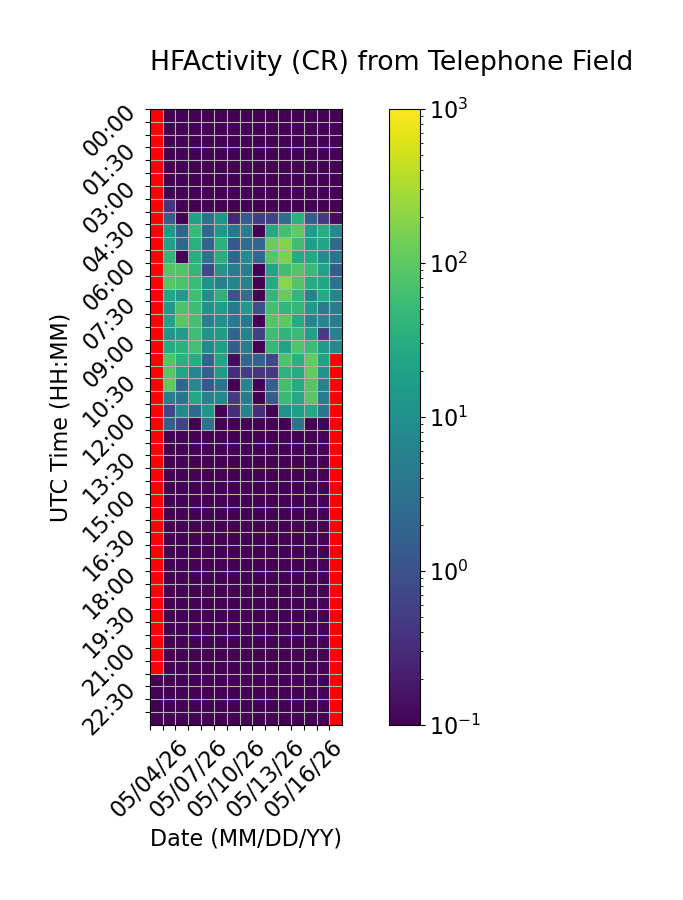

The table this chart was drawn from, first rows:
Time (UTC), 05/04/26, 05/05/26, 05/06/26, 05/07/26, 05/08/26, 05/09/26, 05/10/26, 05/11/26, 05/12/26, 05/13/26, 05/14/26, 05/15/26, 05/16/26, 05/17/26, 05/18/26
00:00, , 0.0, 0.0, 0.0, 0.0, 0.0, 0.0, 0.0, 0.0, 0.0, 0.0, 0.0, 0.0, 0.0, 0.0
00:30, , 0.0, 0.0, 0.0, 0.0, 0.0, 0.0, 0.0, 0.0, 0.0, 0.0, 0.0, 0.0, 0.0, 0.0
01:00, , 0.0, 0.0, 0.0, 0.0, 0.0, 0.0, 0.0, 0.0, 0.0, 0.0, 0.0, 0.0, 0.0, 0.0
01:30, , 0.0, 0.0, 0.0, 0.0, 0.0, 0.0, 0.0, 0.0, 0.0, 0.0, 0.0, 0.0, 0.0, 0.0
02:00, , 0.0, 0.0, 0.0, 0.0, 0.0, 0.0, 0.0, 0.0, 0.0, 0.0, 0.0, 0.0, 0.0, 0.0
02:30, , 0.0, 0.0, 0.0, 0.0, 0.0, 0.0, 0.0, 0.0, 0.0, 0.0, 0.0, 0.0, 0.0, 0.0
03:00, , 0.0, 0.0, 0.0, 0.0, 0.0, 0.0, 0.0, 0.0, 0.0, 0.0, 0.0, 0.0, 0.0, 0.0
03:30, , 0.4, 0.0, 0.0, 0.0, 0.0, 0.0, 0.0, 0.0, 0.0, 0.0, 0.0, 0.0, 0.0, 0.0
04:00, , 1.467, 0.0, 19.27, 3.0, 11.67, 0.2667, 1.4, 0.5333, 0.6667, 2.733, 34.93, 1.6, 0.4667, 0.1333
04:30, , 15.0, 1.933, 52.13, 2.267, 13.33, 3.733, 5.133, 0.0, 26.27, 62.67, 106.8, 15.6, 30.2, 8.0
05:00, , 19.73, 2.2, 32.2, 1.8, 36.0, 1.267, 2.533, 2.067, 119.8, 172.7, 59.8, 18.93, 22.73, 2.4
05:30, , 43.2, 0.0, 32.0, 3.133, 31.67, 2.067, 8.4, 2.333, 88.0, 160.7, 27.6, 25.8, 9.667, 3.6
06:00, , 86.07, 79.27, 42.93, 0.8, 12.13, 4.8, 5.067, 0.0, 21.4, 59.8, 85.8, 53.53, 21.2, 1.533
06:30, , 91.13, 74.73, 53.0, 11.0, 5.667, 6.667, 6.133, 0.0, 27.87, 197.3, 85.13, 29.93, 22.13, 3.2
07:00, , 23.53, 13.87, 62.47, 9.6, 36.27, 1.133, 2.867, 0.0, 44.87, 115.3, 42.87, 6.4, 25.8, 6.533
07:30, , 14.47, 77.27, 56.27, 11.4, 17.33, 4.267, 14.33, 0.9333, 62.27, 42.73, 46.67, 14.27, 4.067, 4.867
08:00, , 20.2, 91.4, 67.07, 5.6, 10.73, 4.4, 3.933, 0.0, 85.73, 97.87, 28.13, 7.0, 7.467, 4.8
08:30, , 12.87, 16.73, 56.93, 11.93, 16.13, 2.0, 6.267, 0.6, 57.33, 41.6, 49.53, 19.6, 0.5333, 5.6
09:00, , 29.27, 36.27, 65.47, 7.6, 17.53, 1.6, 4.733, 0.0, 46.73, 21.13, 80.93, 55.47, 14.67, 7.5
09:30, , 81.93, 34.67, 30.13, 1.867, 22.2, 0.1333, 2.2, 1.933, 0.7333, 73.53, 34.87, 109.3, 19.33, 
10:00, , 87.27, 22.8, 6.8, 1.867, 15.0, 0.3333, 0.5333, 0.4, 0.4667, 37.87, 29.73, 110.5, 11.6, 
10:30, , 101.1, 2.067, 8.067, 1.2, 3.333, 0.0, 6.933, 0.0, 1.6, 61.4, 28.4, 84.13, 6.133, 
11:00, , 4.733, 3.4, 24.87, 6.133, 8.0, 0.4667, 4.667, 0.0, 1.4, 49.0, 25.93, 94.33, 4.267, 
11:30, , 0.7333, 7.733, 2.333, 13.27, 0.0, 0.3333, 6.0, 0.3333, 0.0, 10.47, 18.07, 26.4, 3.667, 
12:00, , 1.6, 0.6, 0.0, 3.2, 0.0, 0.0, 0.0, 0.0, 0.0, 0.0, 3.4, 0.0, 0.0, 
12:30, , 0.0, 0.0, 0.0, 0.0, 0.0, 0.0, 0.0, 0.0, 0.0, 0.0, 0.0, 0.0, 0.0, 
13:00, , 0.0, 0.0, 0.0, 0.0, 0.0, 0.0, 0.0, 0.0, 0.0, 0.0, 0.0, 0.0, 0.0, 
13:30, , 0.0, 0.0, 0.0, 0.0, 0.0, 0.0, 0.0, 0.0, 0.0, 0.0, 0.0, 0.0, 0.0, 
14:00, , 0.0, 0.0, 0.0, 0.0, 0.0, 0.0, 0.0, 0.0, 0.0, 0.0, 0.0, 0.0, 0.0, 
14:30, , 0.0, 0.0, 0.0, 0.0, 0.0, 0.0, 0.0, 0.0, 0.0, 0.0, 0.0, 0.0, 0.0, 
15:00, , 0.0, 0.0, 0.0, 0.0, 0.0, 0.0, 0.0, 0.0, 0.0, 0.0, 0.0, 0.0, 0.0, 
15:30, , 0.0, 0.0, 0.0, 0.0, 0.0, 0.0, 0.0, 0.0, 0.0, 0.0, 0.0, 0.0, 0.0, 
16:00, , 0.0, 0.0, 0.0, 0.0, 0.0, 0.0, 0.0, 0.0, 0.0, 0.0, 0.0, 0.0, 0.0, 
16:30, , 0.0, 0.0, 0.0, 0.0, 0.0, 0.0, 0.0, 0.0, 0.0, 0.0, 0.0, 0.0, 0.0, 
17:00, , 0.0, 0.0, 0.0, 0.0, 0.0, 0.0, 0.0, 0.0, 0.0, 0.0, 0.0, 0.0, 0.0, 
17:30, , 0.0, 0.0, 0.0, 0.0, 0.0, 0.0, 0.0, 0.0, 0.0, 0.0, 0.0, 0.0, 0.0, 
18:00, , 0.0, 0.0, 0.0, 0.0, 0.0, 0.0, 0.0, 0.0, 0.0, 0.0, 0.0, 0.0, 0.0, 
18:30, , 0.0, 0.0, 0.0, 0.0, 0.0, 0.0, 0.0, 0.0, 0.0, 0.0, 0.0, 0.0, 0.0, 
19:00, , 0.0, 0.0, 0.0, 0.0, 0.0, 0.0, 0.0, 0.0, 0.0, 0.0, 0.0, 0.0, 0.0, 
19:30, , 0.0, 0.0, 0.0, 0.0, 0.0, 0.0, 0.0, 0.0, 0.0, 0.0, 0.0, 0.0, 0.0, 
20:00, , 0.0, 0.0, 0.0, 0.0, 0.0, 0.0, 0.0, 0.0, 0.0, 0.0, 0.0, 0.0, 0.0, 
20:30, , 0.0, 0.0, 0.0, 0.0, 0.0, 0.0, 0.0, 0.0, 0.0, 0.0, 0.0, 0.0, 0.0, 
21:00, , 0.0, 0.0, 0.0, 0.0, 0.0, 0.0, 0.0, 0.0, 0.0, 0.0, 0.0, 0.0, 0.0, 
21:30, , 0.0, 0.0, 0.0, 0.0, 0.0, 0.0, 0.0, 0.0, 0.0, 0.0, 0.0, 0.0, 0.0, 
22:00, 0.0, 0.0, 0.0, 0.0, 0.0, 0.0, 0.0, 0.0, 0.0, 0.0, 0.0, 0.0, 0.0, 0.0, 
22:30, 0.0, 0.0, 0.0, 0.0, 0.0, 0.0, 0.0, 0.0, 0.0, 0.0, 0.0, 0.0, 0.0, 0.0, 
23:00, 0.0, 0.0, 0.0, 0.0, 0.0, 0.0, 0.0, 0.0, 0.0, 0.0, 0.0, 0.0, 0.0, 0.0, 
23:30, 0.0, 0.0, 0.0, 0.0, 0.0, 0.0, 0.0, 0.0, 0.0, 0.0, 0.0, 0.0, 0.0, 0.0, 
